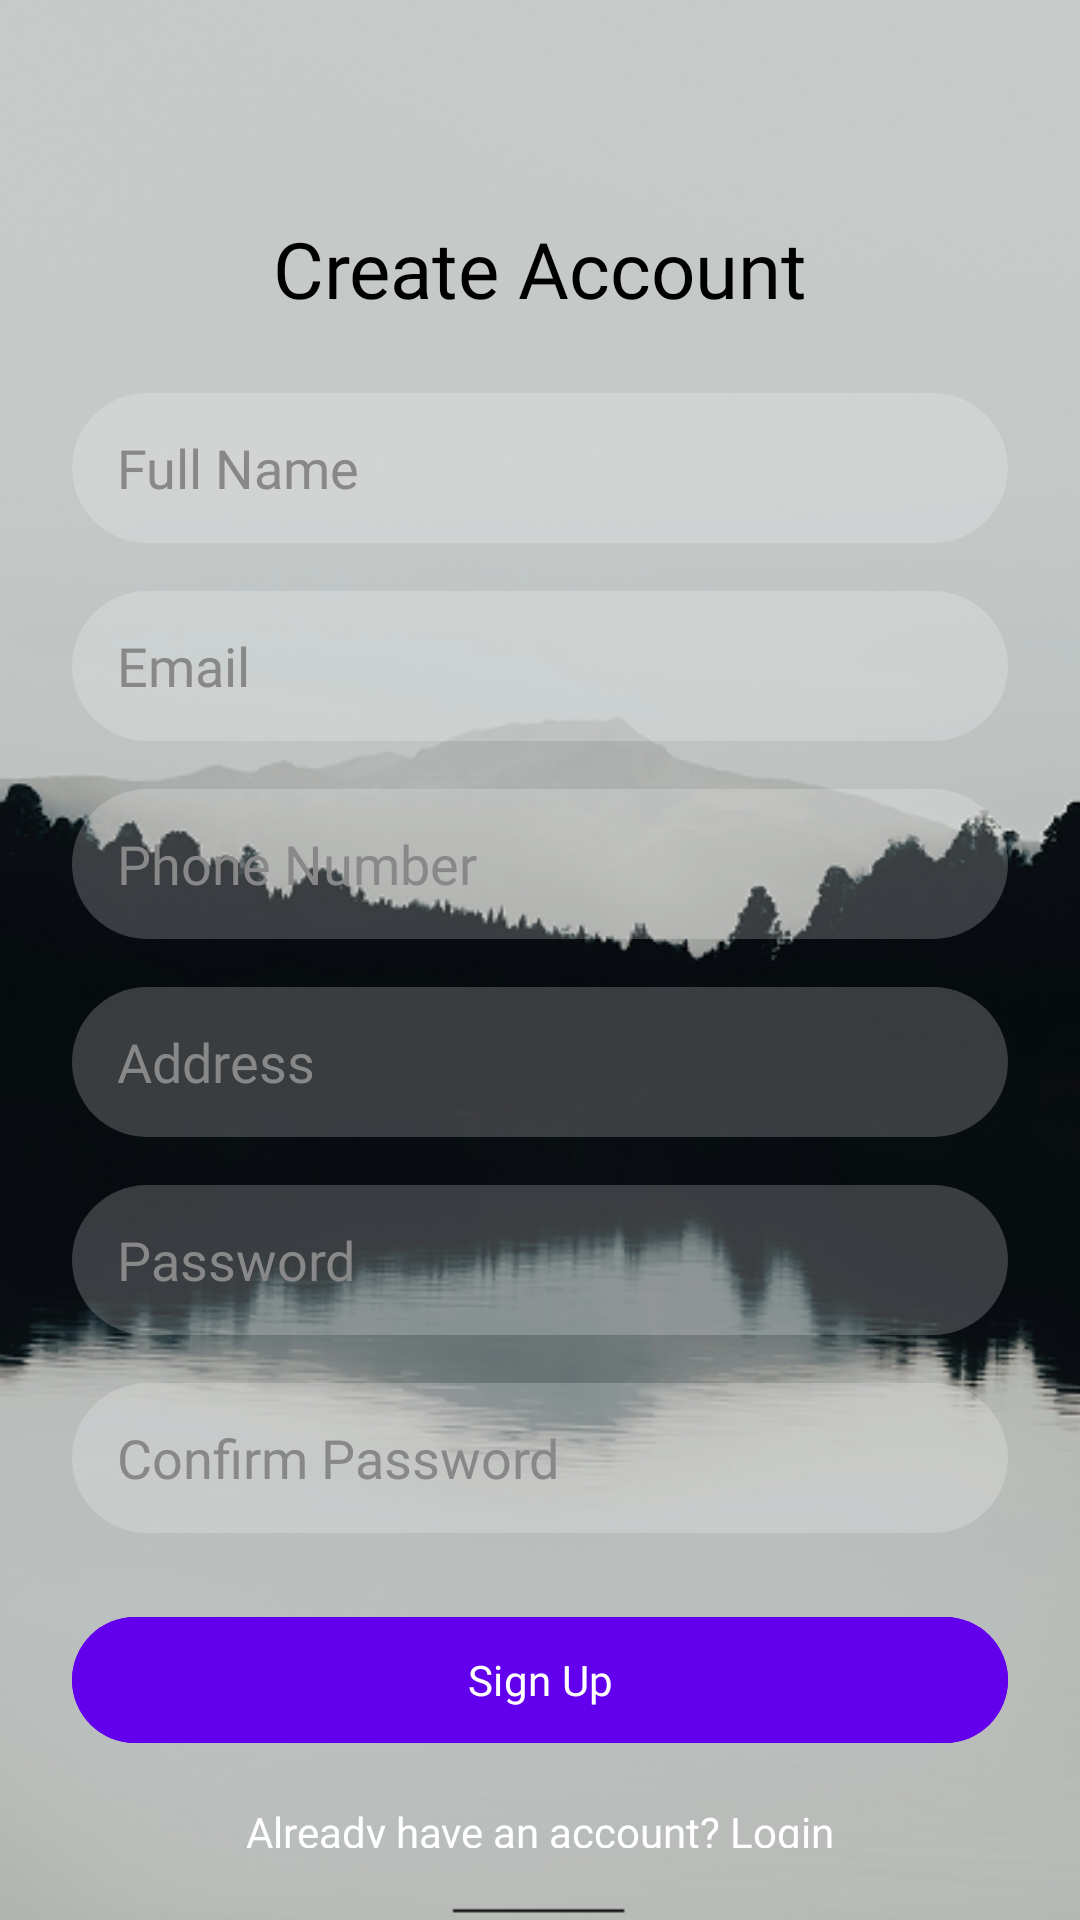

Reconstruct the res/layout file that produces this screen, plus the resources it refers to.
<!-- AndroidManifest.xml: application theme Theme.TourAndTravelPlanner -->
<!-- res/layout/activity_sign_up.xml -->
<?xml version="1.0" encoding="utf-8"?>
<androidx.constraintlayout.widget.ConstraintLayout xmlns:android="http://schemas.android.com/apk/res/android"
    xmlns:app="http://schemas.android.com/apk/res-auto"
    xmlns:tools="http://schemas.android.com/tools"
    android:layout_width="match_parent"
    android:layout_height="match_parent"
    android:padding="24dp"
    android:background="@drawable/login_bg"
    tools:context=".ui.activities.SignUpActivity">


    <TextView
        android:id="@+id/txtTitle"
        android:layout_width="wrap_content"
        android:layout_height="wrap_content"
        android:text="Create Account"
        android:textSize="26sp"
        android:fontFamily="@font/poppins_bold"
        android:textColor="@color/black"
        app:layout_constraintTop_toTopOf="parent"
        app:layout_constraintStart_toStartOf="parent"
        app:layout_constraintEnd_toEndOf="parent"
        android:layout_marginTop="48dp" />


    <EditText
        android:id="@+id/etName"
        android:layout_width="0dp"
        android:layout_height="50dp"
        android:hint="Full Name"
        android:inputType="textPersonName"
        android:background="@drawable/rounded_input"
        android:paddingStart="15dp"
        android:fontFamily="@font/poppins_regular"
        android:textColorHint="#888888"
        android:textColor="@color/black"
        app:layout_constraintTop_toBottomOf="@id/txtTitle"
        app:layout_constraintStart_toStartOf="parent"
        app:layout_constraintEnd_toEndOf="parent"
        android:layout_marginTop="24dp" />


    <EditText
        android:id="@+id/etEmail"
        android:layout_width="0dp"
        android:layout_height="50dp"
        android:hint="Email"
        android:inputType="textEmailAddress"
        android:background="@drawable/rounded_input"
        android:paddingStart="15dp"
        android:fontFamily="@font/poppins_regular"
        android:textColorHint="#888888"
        android:textColor="@color/black"
        app:layout_constraintTop_toBottomOf="@id/etName"
        app:layout_constraintStart_toStartOf="parent"
        app:layout_constraintEnd_toEndOf="parent"
        android:layout_marginTop="16dp" />


    <EditText
        android:id="@+id/etPhone"
        android:layout_width="0dp"
        android:layout_height="50dp"
        android:hint="Phone Number"
        android:inputType="phone"
        android:background="@drawable/rounded_input"
        android:paddingStart="15dp"
        android:fontFamily="@font/poppins_regular"
        android:textColorHint="#888888"
        android:textColor="@color/black"
        app:layout_constraintTop_toBottomOf="@id/etEmail"
        app:layout_constraintStart_toStartOf="parent"
        app:layout_constraintEnd_toEndOf="parent"
        android:layout_marginTop="16dp" />

    
    <EditText
        android:id="@+id/etAddress"
        android:layout_width="0dp"
        android:layout_height="50dp"
        android:hint="Address"
        android:inputType="textPostalAddress"
        android:background="@drawable/rounded_input"
        android:paddingStart="15dp"
        android:fontFamily="@font/poppins_regular"
        android:textColorHint="#888888"
        android:textColor="@color/white"
        app:layout_constraintTop_toBottomOf="@id/etPhone"
        app:layout_constraintStart_toStartOf="parent"
        app:layout_constraintEnd_toEndOf="parent"
        android:layout_marginTop="16dp" />

    
    <EditText
        android:id="@+id/etPassword"
        android:layout_width="0dp"
        android:layout_height="50dp"
        android:hint="Password"
        android:inputType="textPassword"
        android:background="@drawable/rounded_input"
        android:paddingStart="15dp"
        android:fontFamily="@font/poppins_regular"
        android:textColorHint="#888888"
        android:textColor="@color/white"
        app:layout_constraintTop_toBottomOf="@id/etAddress"
        app:layout_constraintStart_toStartOf="parent"
        app:layout_constraintEnd_toEndOf="parent"
        android:layout_marginTop="16dp" />

    
    <EditText
        android:id="@+id/etConfirmPassword"
        android:layout_width="0dp"
        android:layout_height="50dp"
        android:hint="Confirm Password"
        android:inputType="textPassword"
        android:background="@drawable/rounded_input"
        android:paddingStart="15dp"
        android:fontFamily="@font/poppins_regular"
        android:textColorHint="#888888"
        android:textColor="@color/white"
        app:layout_constraintTop_toBottomOf="@id/etPassword"
        app:layout_constraintStart_toStartOf="parent"
        app:layout_constraintEnd_toEndOf="parent"
        android:layout_marginTop="16dp" />

    
    <com.google.android.material.button.MaterialButton
        android:id="@+id/btnSignUp"
        android:layout_width="0dp"
        android:layout_height="50dp"
        android:text="Sign Up"
        android:textColor="@android:color/white"
        android:backgroundTint="@color/purple_500"
        app:cornerRadius="24dp"
        android:layout_marginStart="@dimen/_20sdp"
        android:layout_marginEnd="@dimen/_20sdp"
        android:fontFamily="@font/poppins_regular"
        app:layout_constraintTop_toBottomOf="@id/etConfirmPassword"
        app:layout_constraintStart_toStartOf="parent"
        app:layout_constraintEnd_toEndOf="parent"
        android:layout_marginTop="24dp" />

    
    <TextView
        android:id="@+id/txtAlreadyAccount"
        android:layout_width="wrap_content"
        android:layout_height="wrap_content"
        android:text="Already have an account? Login"
        android:textColor="@color/white"
        android:fontFamily="@font/poppins_regular"
        android:textSize="14sp"
        android:layout_marginTop="16dp"
        app:layout_constraintTop_toBottomOf="@id/btnSignUp"
        app:layout_constraintStart_toStartOf="parent"
        app:layout_constraintEnd_toEndOf="parent" />

</androidx.constraintlayout.widget.ConstraintLayout>
<!-- resources referenced by this layout -->
<resources>
  <color name="black">#FF000000</color>
  <color name="purple_500">#6200EE</color>
  <color name="white">#FFFFFFFF</color>
  <!-- drawable login_bg: png bitmap (drawable, 128183 bytes) -->
  <!-- drawable rounded_input (drawable) -->
  <shape xmlns:android="http://schemas.android.com/apk/res/android">
      <solid android:color="#33ffffff"/>
      <corners android:radius="25dp"/>
  </shape>
  <style name="Theme.TourAndTravelPlanner" parent="Base.Theme.TourAndTravelPlanner" />
  <style name="Base.Theme.TourAndTravelPlanner" parent="Theme.Material3.DayNight.NoActionBar">
          
          
      </style>
</resources>
